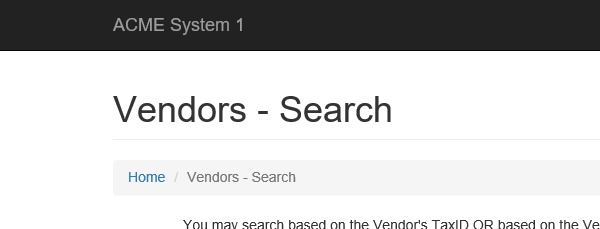
Task: Robotic Enterprise Framework
Workflow: ACME_ExtractVendors

Step 1: Attach Browser 'iexplore.exe ACME' in window 'ACME System 1 - Vendors - Search*'

Step 2: click on the button (no picture)

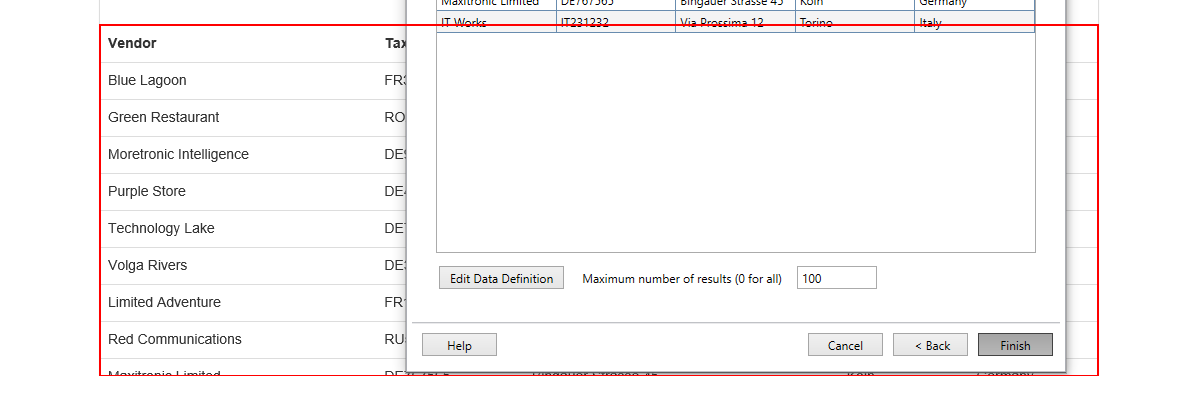
Step 3: get-text from the table